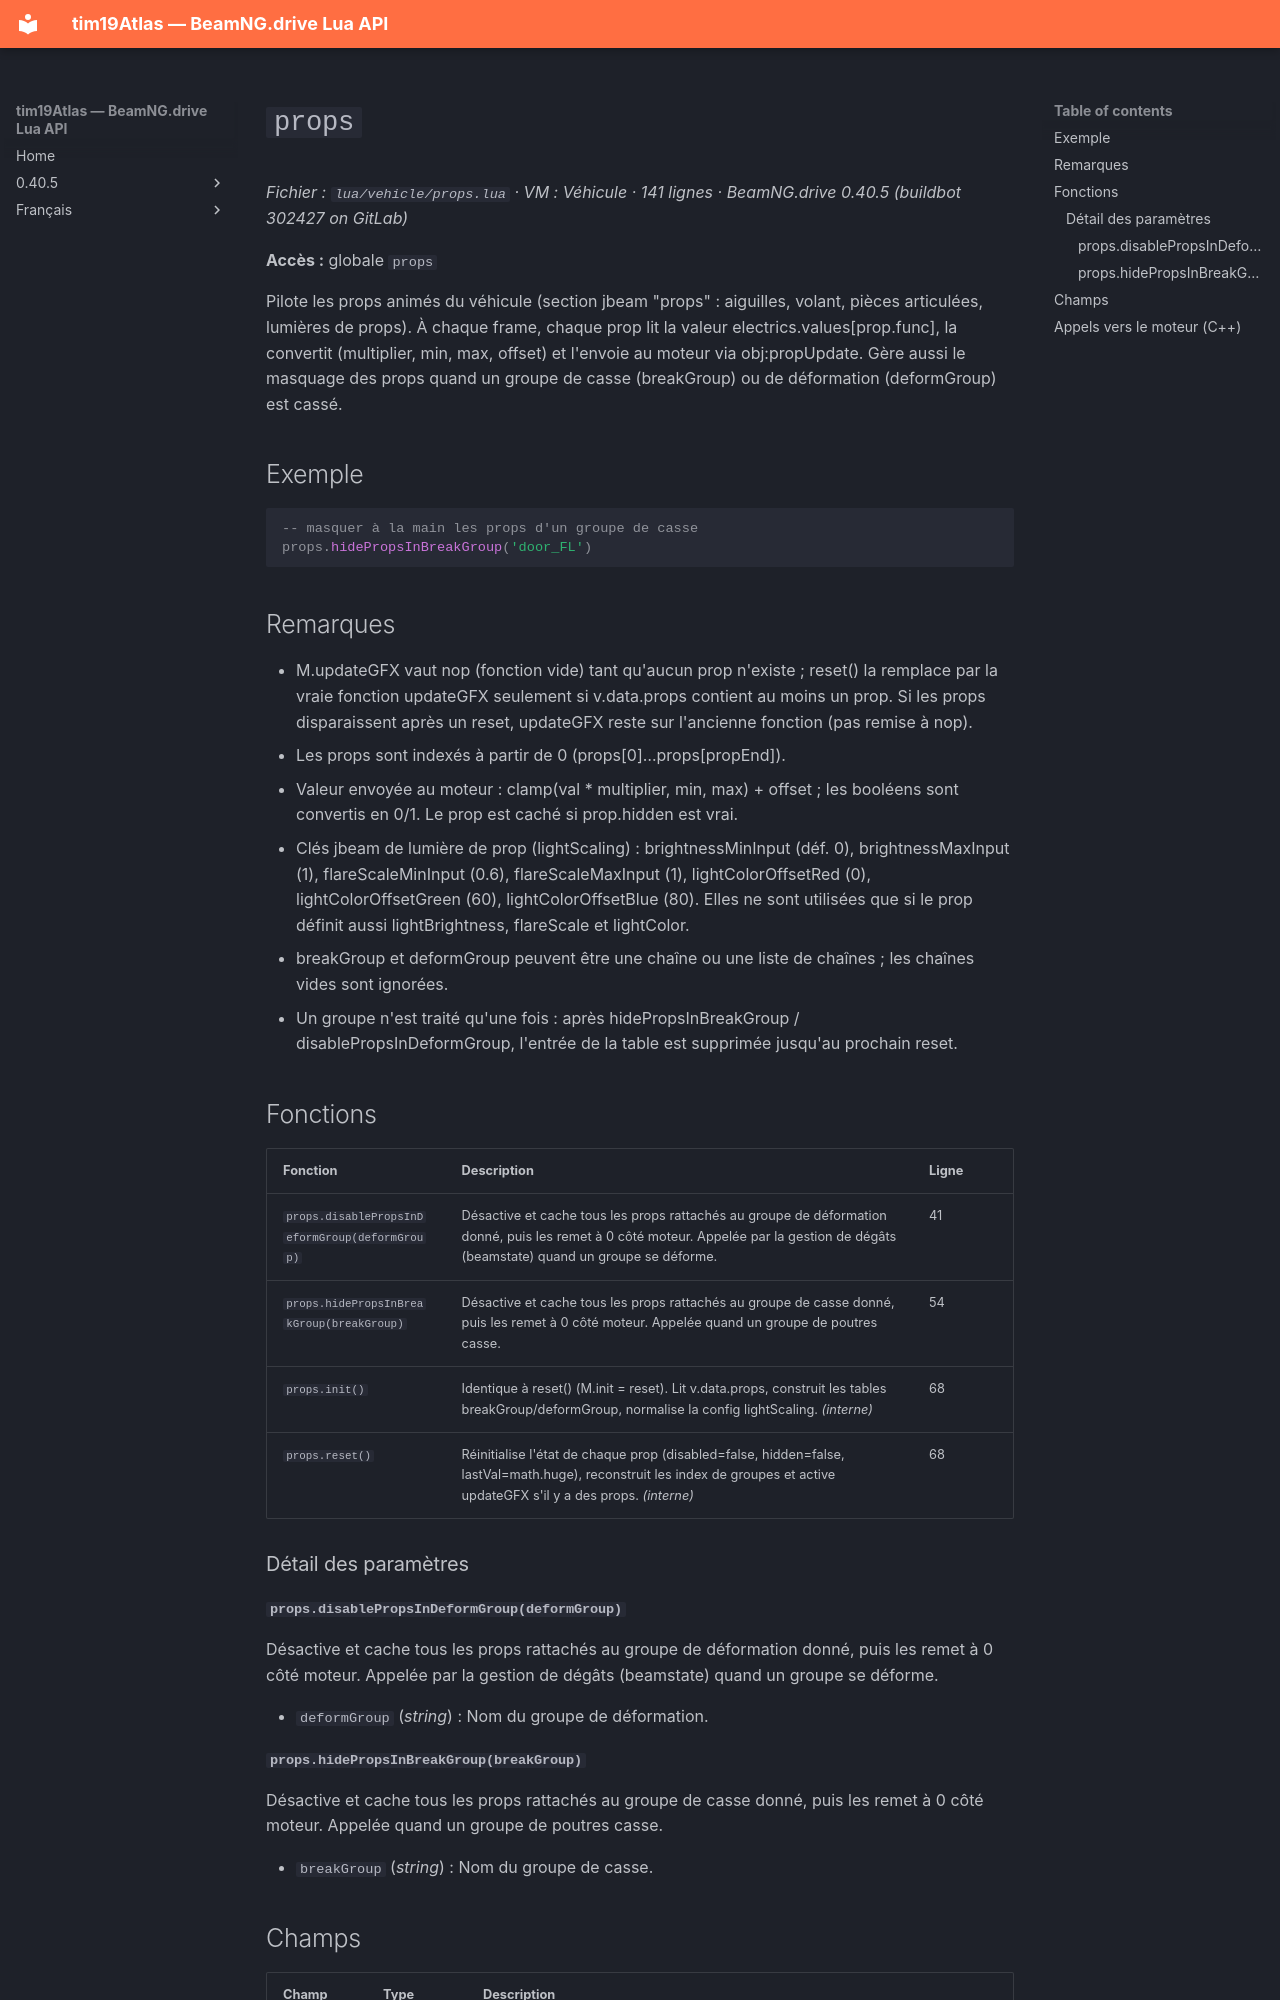

repository: Tim0219800/beamng-lua-atlas · page: fr/0.40.5/vehicle/props.html · generator: mkdocs

# `props`

*Fichier : `lua/vehicle/props.lua` · VM : Véhicule · 141 lignes · BeamNG.drive 0.40.5 (buildbot 302427 on GitLab)*

**Accès :** globale `props`

Pilote les props animés du véhicule (section jbeam "props" : aiguilles, volant, pièces articulées, lumières de props). À chaque frame, chaque prop lit la valeur electrics.values[prop.func], la convertit (multiplier, min, max, offset) et l'envoie au moteur via obj:propUpdate. Gère aussi le masquage des props quand un groupe de casse (breakGroup) ou de déformation (deformGroup) est cassé.

## Exemple

```lua
-- masquer à la main les props d'un groupe de casse
props.hidePropsInBreakGroup('door_FL')
```

## Remarques

- M.updateGFX vaut nop (fonction vide) tant qu'aucun prop n'existe ; reset() la remplace par la vraie fonction updateGFX seulement si v.data.props contient au moins un prop. Si les props disparaissent après un reset, updateGFX reste sur l'ancienne fonction (pas remise à nop).
- Les props sont indexés à partir de 0 (props[0]…props[propEnd]).
- Valeur envoyée au moteur : clamp(val * multiplier, min, max) + offset ; les booléens sont convertis en 0/1. Le prop est caché si prop.hidden est vrai.
- Clés jbeam de lumière de prop (lightScaling) : brightnessMinInput (déf. 0), brightnessMaxInput (1), flareScaleMinInput (0.6), flareScaleMaxInput (1), lightColorOffsetRed (0), lightColorOffsetGreen (60), lightColorOffsetBlue (80). Elles ne sont utilisées que si le prop définit aussi lightBrightness, flareScale et lightColor.
- breakGroup et deformGroup peuvent être une chaîne ou une liste de chaînes ; les chaînes vides sont ignorées.
- Un groupe n'est traité qu'une fois : après hidePropsInBreakGroup / disablePropsInDeformGroup, l'entrée de la table est supprimée jusqu'au prochain reset.

## Fonctions

| Fonction | Description | Ligne |
|---|---|---|
| `props.disablePropsInDeformGroup(deformGroup)` | Désactive et cache tous les props rattachés au groupe de déformation donné, puis les remet à 0 côté moteur. Appelée par la gestion de dégâts (beamstate) quand un groupe se déforme. | 41 |
| `props.hidePropsInBreakGroup(breakGroup)` | Désactive et cache tous les props rattachés au groupe de casse donné, puis les remet à 0 côté moteur. Appelée quand un groupe de poutres casse. | 54 |
| `props.init()` | Identique à reset() (M.init = reset). Lit v.data.props, construit les tables breakGroup/deformGroup, normalise la config lightScaling. *(interne)* | 68 |
| `props.reset()` | Réinitialise l'état de chaque prop (disabled=false, hidden=false, lastVal=math.huge), reconstruit les index de groupes et active updateGFX s'il y a des props. *(interne)* | 68 |

### Détail des paramètres

#### `props.disablePropsInDeformGroup(deformGroup)`

Désactive et cache tous les props rattachés au groupe de déformation donné, puis les remet à 0 côté moteur. Appelée par la gestion de dégâts (beamstate) quand un groupe se déforme.

- `deformGroup` (*string*) : Nom du groupe de déformation.
